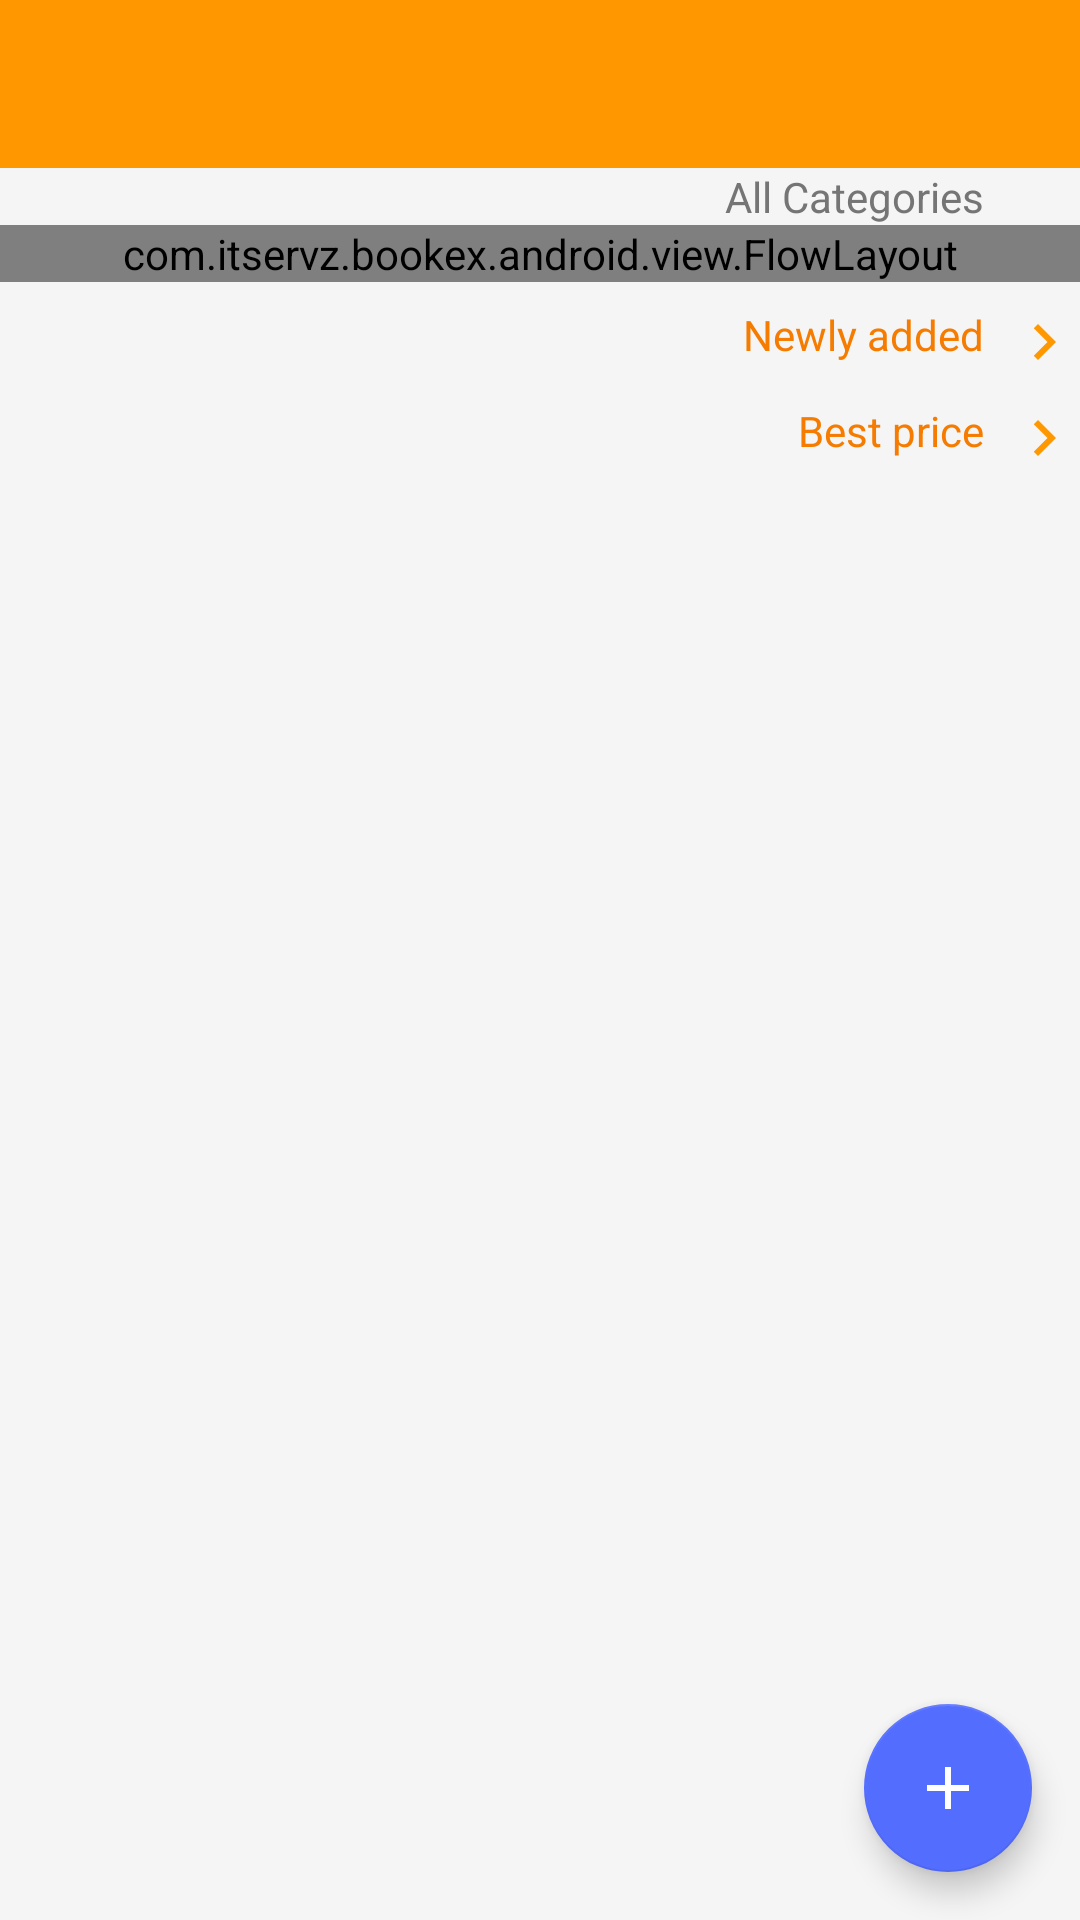

Here is an Android app screen rendered from its layout file. Give the layout XML and the strings, colors and styles it references.
<!-- AndroidManifest.xml: application theme AppTheme -->
<!-- res/layout/app_bar_drawer.xml -->
<?xml version="1.0" encoding="utf-8"?>
<android.support.design.widget.CoordinatorLayout
    xmlns:android="http://schemas.android.com/apk/res/android"
    xmlns:app="http://schemas.android.com/apk/res-auto"
    xmlns:tools="http://schemas.android.com/tools"
    android:layout_width="match_parent"
    android:layout_height="match_parent"
    android:fitsSystemWindows="true"
    tools:context="com.itservz.bookex.android.DrawerActivity">

    <android.support.v4.widget.NestedScrollView
        android:id="@+id/scrollView"
        android:layout_width="match_parent"
        android:layout_height="match_parent"
        android:fillViewport="true"
        >

        <LinearLayout
            android:layout_width="match_parent"
            android:layout_height="match_parent"
            android:orientation="vertical">

            <android.support.design.widget.AppBarLayout
                android:layout_width="match_parent"
                android:layout_height="wrap_content"
                android:theme="@style/AppTheme.AppBarOverlay">

                <android.support.v7.widget.Toolbar
                    android:id="@+id/toolbar"
                    android:layout_width="match_parent"
                    android:layout_height="?attr/actionBarSize"
                    android:background="?attr/colorPrimary"
                    app:popupTheme="@style/AppTheme.PopupOverlay">

                </android.support.v7.widget.Toolbar>

            </android.support.design.widget.AppBarLayout>

            <include layout="@layout/content_drawer" />
        </LinearLayout>
    </android.support.v4.widget.NestedScrollView>

    <android.support.design.widget.FloatingActionButton
        android:id="@+id/fab_sell"
        android:layout_width="wrap_content"
        android:layout_height="wrap_content"
        android:layout_gravity="bottom|end"
        android:layout_margin="@dimen/fab_margin"
        app:srcCompat="@drawable/ic_add_white_24dp" />

</android.support.design.widget.CoordinatorLayout>
<!-- res/layout/content_drawer.xml (included above) -->
<?xml version="1.0" encoding="utf-8"?>
<LinearLayout xmlns:android="http://schemas.android.com/apk/res/android"
    xmlns:app="http://schemas.android.com/apk/res-auto"
    xmlns:tools="http://schemas.android.com/tools"
    android:id="@+id/content_drawer_id"
    android:layout_width="match_parent"
    android:layout_height="match_parent"
    android:orientation="vertical"
    app:layout_behavior="@string/appbar_scrolling_view_behavior"
    tools:context="com.itservz.bookex.android.DrawerActivity"
    tools:showIn="@layout/app_bar_drawer">

    

    <LinearLayout
        android:id="@+id/category"
        android:layout_width="match_parent"
        android:layout_height="wrap_content"
        android:layout_below="@+id/pagerAds"
        android:orientation="vertical">

        <TextView
            android:id="@+id/text_view_category"
            android:layout_width="match_parent"
            android:layout_height="wrap_content"
            android:gravity="right"
            android:paddingRight="32dp"
            android:text="All Categories"
            android:textColor="@color/colorSecondaryText" />

        <com.itservz.bookex.android.view.FlowLayout
            android:id="@+id/flowLayout"
            android:layout_width="match_parent"
            android:layout_height="wrap_content"
            android:background="@color/md_grey_200"
            android:orientation="horizontal">

            <LinearLayout
                android:layout_width="wrap_content"
                android:layout_height="wrap_content"
                android:padding="8dp">

                
            </LinearLayout>
        </com.itservz.bookex.android.view.FlowLayout>
    </LinearLayout>

    <Space
        android:layout_width="match_parent"
        android:layout_height="@dimen/text_margin_small" />

    <LinearLayout
        android:id="@+id/newlyAdded"
        android:layout_width="match_parent"
        android:layout_height="wrap_content"
        android:layout_below="@+id/category"
        android:orientation="vertical">

        <TextView
            android:id="@+id/textViewNewlyAdded"
            android:layout_width="match_parent"
            android:layout_height="wrap_content"
            android:drawablePadding="@dimen/text_margin_small"
            android:drawableRight="@drawable/ic_chevron_right_24dp"
            android:gravity="right"
            android:text="Newly added"
            android:textColor="@color/colorPrimaryDark" />

        <HorizontalScrollView xmlns:android="http://schemas.android.com/apk/res/android"
            android:id="@+id/horizontalScrollNewlyAdded"
            android:layout_width="match_parent"
            android:layout_height="wrap_content"
            android:background="@color/md_grey_200"
            android:scrollbars="none">

            <LinearLayout
                android:id="@+id/containerNewlyAdded"
                android:layout_width="wrap_content"
                android:layout_height="wrap_content"
                android:orientation="horizontal"></LinearLayout>
        </HorizontalScrollView>
    </LinearLayout>

    <Space
        android:layout_width="match_parent"
        android:layout_height="@dimen/text_margin_small" />

    <LinearLayout
        android:id="@+id/nearby"
        android:layout_width="match_parent"
        android:layout_height="wrap_content"
        android:layout_below="@+id/category"
        android:orientation="vertical">

        <TextView
            android:id="@+id/textViewNearby"
            android:layout_width="match_parent"
            android:layout_height="wrap_content"
            android:drawablePadding="@dimen/text_margin_small"
            android:drawableRight="@drawable/ic_chevron_right_24dp"
            android:gravity="right"
            android:text="Best price"
            android:textColor="@color/colorPrimaryDark" />

        <HorizontalScrollView xmlns:android="http://schemas.android.com/apk/res/android"
            android:id="@+id/horizontalScrollNearby"
            android:layout_width="match_parent"
            android:layout_height="wrap_content"
            android:background="@color/md_grey_200"
            android:scrollbars="none">

            <LinearLayout
                android:id="@+id/containerNearby"
                android:layout_width="wrap_content"
                android:layout_height="wrap_content"
                android:orientation="horizontal"></LinearLayout>
        </HorizontalScrollView>
    </LinearLayout>
    
</LinearLayout>
<!-- resources referenced by this layout -->
<resources>
  <color name="colorPrimaryDark">@color/md_orange_700</color>
  <color name="colorSecondaryText">@color/md_grey_600</color>
  <color name="md_grey_200">#EEEEEE</color>
  <dimen name="activity_horizontal_margin">16dp</dimen>
  <dimen name="fab_margin">16dp</dimen>
  <dimen name="tags_margin">8dp</dimen>
  <dimen name="text_margin_small">8dp</dimen>
  <!-- drawable ic_add_white_24dp (drawable-anydpi-v21) -->
  <vector xmlns:android="http://schemas.android.com/apk/res/android"
      android:width="24dp"
      android:height="24dp"
      android:viewportWidth="24.0"
      android:viewportHeight="24.0">
      <path
          android:fillColor="@color/md_white_1000"
          android:pathData="M19,13h-6v6h-2v-6H5v-2h6V5h2v6h6v2z"/>
  </vector>
  <!-- drawable ic_chevron_right_24dp (drawable-anydpi-v21) -->
  <vector xmlns:android="http://schemas.android.com/apk/res/android"
      android:width="24dp"
      android:height="24dp"
      android:viewportWidth="24.0"
      android:viewportHeight="24.0">
      <path
          android:fillColor="@color/colorPrimary"
          android:pathData="M10,6L8.59,7.41 13.17,12l-4.58,4.59L10,18l6,-6z"/>
  </vector>
  <!-- drawable rounded_border (drawable) -->
  <?xml version="1.0" encoding="UTF-8"?>
  <shape xmlns:android="http://schemas.android.com/apk/res/android">
  
      <stroke
          android:width="1dp"
          android:color="@color/colorPrimaryDark" />
  
      <padding
          android:bottom="1dp"
          android:left="1dp"
          android:right="1dp"
          android:top="1dp" />
  
      <corners
          android:bottomLeftRadius="16dp"
          android:bottomRightRadius="16dp"
          android:topLeftRadius="16dp"
          android:topRightRadius="16dp" />
  </shape>
  <style name="AppTheme.AppBarOverlay" parent="ThemeOverlay.AppCompat.Dark.ActionBar" />
  <style name="AppTheme.PopupOverlay" parent="ThemeOverlay.AppCompat.Light" />
  <style name="AppTheme" parent="Theme.AppCompat.Light.DarkActionBar">
          
          <item name="colorPrimary">@color/colorPrimary</item>
          <item name="colorPrimaryDark">@color/colorPrimaryDark</item>
          <item name="colorAccent">@color/colorAccent</item>
          <item name="android:windowBackground">@color/md_grey_100</item>
      </style>
  <color name="md_orange_700">#F57C00</color>
  <color name="md_grey_600">#757575</color>
  <color name="md_white_1000">#ffffff</color>
  <color name="colorPrimary">@color/md_orange_500</color>
  <color name="colorAccent">@color/md_indigo_A200</color>
  <color name="md_grey_100">#F5F5F5</color>
  <color name="md_orange_500">#FF9800</color>
  <color name="md_indigo_A200">#536DFE</color>
</resources>
